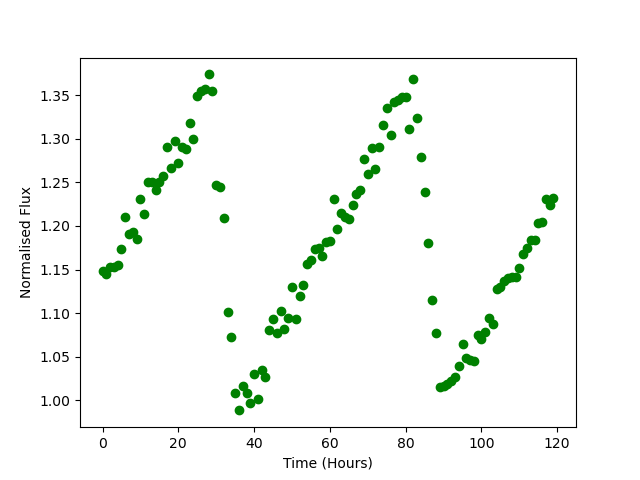

The table this chart was drawn from, first rows:
Time, Flux
0.0, 1.148
1.0, 1.145
2.0, 1.153
3.0, 1.153
4.0, 1.156
5.0, 1.173
6.0, 1.21
7.0, 1.191
8.0, 1.192
9.0, 1.185
10.0, 1.23
11.0, 1.213
12.0, 1.251
13.0, 1.25
14.0, 1.241
15.0, 1.25
16.0, 1.257
17.0, 1.29
18.0, 1.266
19.0, 1.297
20.0, 1.272
21.0, 1.291
22.0, 1.289
23.0, 1.318
24.0, 1.3
25.0, 1.348
26.0, 1.355
27.0, 1.356
28.0, 1.374
29.0, 1.355
30.0, 1.247
31.0, 1.244
32.0, 1.209
33.0, 1.101
34.0, 1.073
35.0, 1.008
36.0, 0.9885
37.0, 1.016
38.0, 1.008
39.0, 0.997
40.0, 1.03
41.0, 1.001
42.0, 1.035
43.0, 1.027
44.0, 1.081
45.0, 1.093
46.0, 1.077
47.0, 1.102
48.0, 1.082
49.0, 1.095
50.0, 1.131
51.0, 1.094
52.0, 1.119
53.0, 1.133
54.0, 1.157
55.0, 1.161
56.0, 1.173
57.0, 1.175
58.0, 1.165
59.0, 1.182
... 60 more rows
